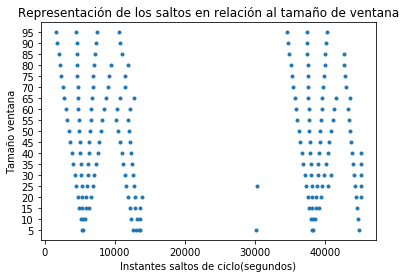

Values plotted in this chart, from the file beside it:
5, 10, 15, 20, 25, 30, 35, 40, 45, 50, 55, 60, 65, 70, 75, 80, 85, 90, 95
5280, 5130, 4920, 4710, 4500, 4290, 4080, 3870, 3630, 3420, 3210, 3000, 2820, 2610, 2400, 2220, 2010, 1830, 1650
5460, 5460, 5400, 5340, 5280, 5220, 5160, 5100, 5010, 4950, 4890, 4830, 4800, 4740, 4680, 4650, 4590, 4560, 4530
12600, 5790, 5880, 5970, 6060, 6150, 6240, 6330, 6390, 6480, 6570, 6660, 6780, 6870, 6960, 7080, 7170, 7290, 7410
13080, 12360, 6360, 6600, 6840, 7080, 7320, 7560, 7770, 8010, 8250, 8490, 8760, 9000, 9240, 9510, 10980, 10830, 10680
13500, 13170, 12120, 11910, 11670, 11460, 11220, 10980, 10770, 10530, 10230, 10320, 10740, 11430, 11520, 11940, 34920, 34740, 34560
13680, 13560, 12930, 12930, 12810, 12630, 12480, 12330, 12180, 12060, 11910, 12150, 12720, 35460, 35280, 35100, 37500, 37470, 37440
30240, 37950, 13560, 13830, 30330, 37110, 36900, 36690, 36480, 36270, 36060, 35880, 35670, 37590, 37560, 37530, 40080, 40200, 40320
38100, 38280, 37740, 37530, 37320, 38040, 37980, 37920, 37860, 37800, 37740, 37710, 37650, 39720, 39840, 39960, 42660, , 
38280, 38610, 38220, 38160, 38100, 38970, 39060, 39150, 39240, 39330, 39420, 39540, 39630, 42960, 42810, 42660, , , 
44940, 44790, 38700, 38790, 38880, 39900, 40140, 40380, 40620, 40860, 41100, 41370, 41610, , , , , , 
, , 39180, 39420, 39660, 40830, 44010, 43860, 43710, 43560, 43410, 43260, 43590, , , , , , 
, , 44640, 44460, 40440, 44160, 45090, 45090, , , , , , , , , , , 
, , , 45090, 44310, 45090, , , , , , , , , , , , , 
, , , , 45090, , , , , , , , , , , , , , 
